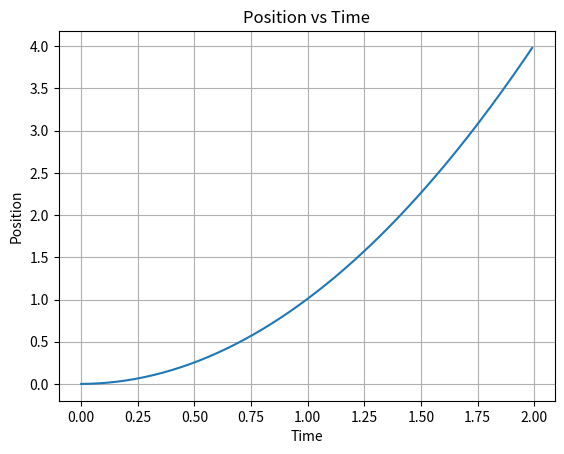
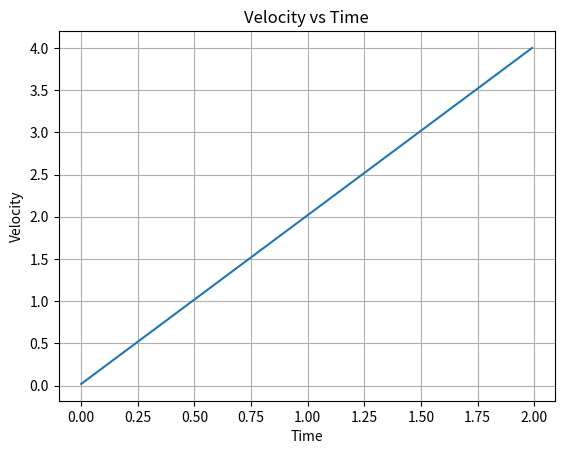

The matplotlib source for these figures, in order:
import numpy as np
import matplotlib.pyplot as plt

m = 2
u = 4
del_t = 0.01
pk = 0
vk = 0
sim_time = 2
time = []
position = []
velocity = []

for i in np.arange(0,sim_time,del_t):
    a = u/m
    time.append(i)
    v_next = vk + a * (del_t)
    velocity.append(v_next)
    p_next = pk + vk * (del_t)
    position.append(p_next)
    pk = p_next
    vk = v_next
    print(f"Next timestep:", i, f"| Position:", p_next, f"| Velocity:", v_next)

print(f"Time: ", time)
print(f"velocity: ", velocity)
print(f"Position: ", position)

plt.title("Position vs Time")
plt.xlabel("Time")
plt.ylabel("Position")

plt.plot(time, position)

plt.grid()


plt.show()

plt.title("Velocity vs Time")
plt.xlabel("Time")
plt.ylabel("Velocity")

plt.plot(time, velocity)

plt.grid()


plt.show()
 
